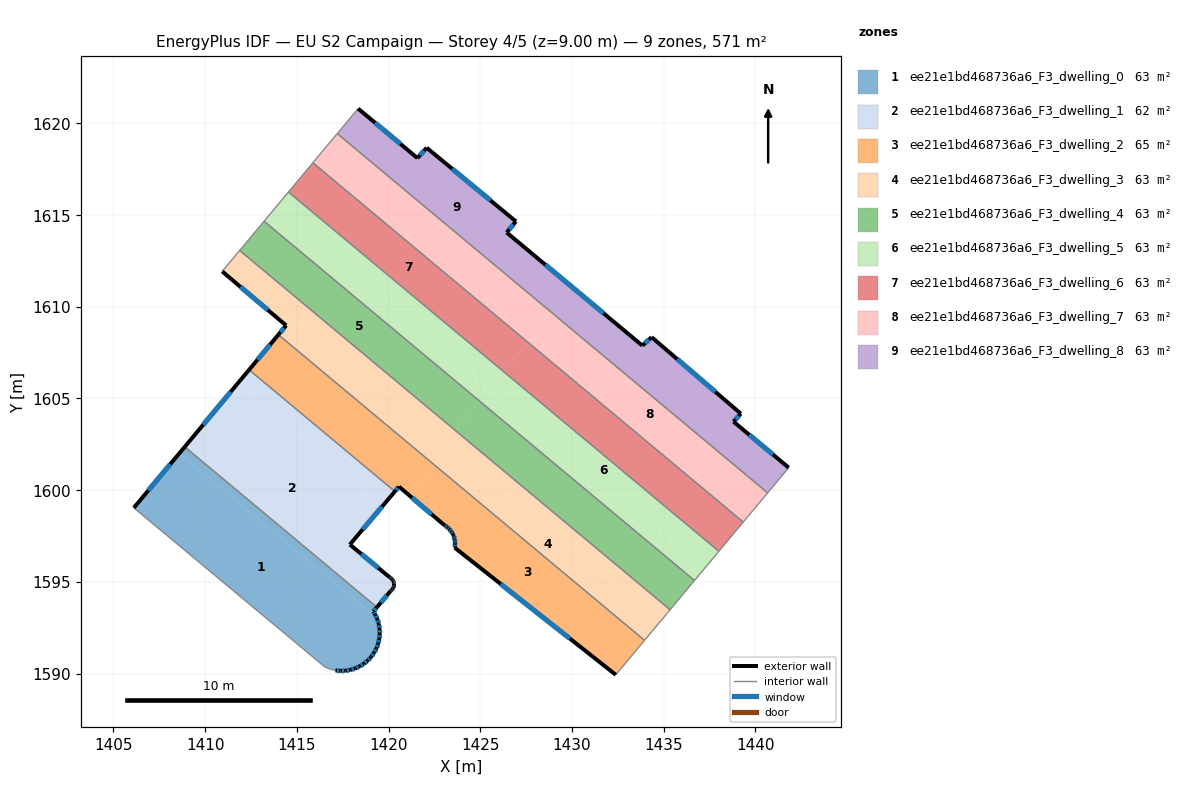
=== STOREY PLAN SPEC (per zone: floor XY polygon, exterior-wall plan segments, windows/doors) ===
zone 1: ee21e1bd468736a6_F3_dwelling_0  (63.4 m²)
  floor: (1419.37, 1593.01) (1419.39, 1592.97) (1419.47, 1592.71) (1419.51, 1592.44) (1419.52, 1592.16) (1419.50, 1591.89) (1419.44, 1591.63) (1419.34, 1591.37) (1419.21, 1591.13) (1419.05, 1590.91) (1419.01, 1590.86) (1418.87, 1590.71) (1418.66, 1590.54) (1418.43, 1590.39) (1418.18, 1590.28) (1417.92, 1590.20) (1417.65, 1590.16) (1417.38, 1590.14) (1417.11, 1590.17) (1416.84, 1590.23) (1416.59, 1590.33) (1416.54, 1590.35) (1406.11, 1599.04) (1408.59, 1602.01)
  floor: (1419.37, 1593.61) (1419.17, 1593.38) (1419.28, 1593.21) (1419.37, 1593.01) (1408.59, 1602.01) (1408.89, 1602.36)
  exterior wall: (1419.28, 1593.21) – (1419.17, 1593.38)  [0.2 m]
    window: (1419.25, 1593.26) – (1419.20, 1593.33)  [0.1 m²]
  exterior wall: (1419.39, 1592.97) – (1419.28, 1593.21)  [0.3 m]
    window: (1419.36, 1593.04) – (1419.31, 1593.14)  [0.2 m²]
  exterior wall: (1419.47, 1592.71) – (1419.39, 1592.97)  [0.3 m]
    window: (1419.45, 1592.78) – (1419.41, 1592.89)  [0.2 m²]
  exterior wall: (1419.51, 1592.44) – (1419.47, 1592.71)  [0.3 m]
    window: (1419.50, 1592.51) – (1419.48, 1592.63)  [0.1 m²]
  exterior wall: (1419.52, 1592.16) – (1419.51, 1592.44)  [0.3 m]
    window: (1419.52, 1592.24) – (1419.52, 1592.36)  [0.2 m²]
  exterior wall: (1419.50, 1591.89) – (1419.52, 1592.16)  [0.3 m]
    window: (1419.50, 1591.97) – (1419.52, 1592.09)  [0.2 m²]
  exterior wall: (1419.44, 1591.63) – (1419.50, 1591.89)  [0.3 m]
    window: (1419.45, 1591.70) – (1419.48, 1591.82)  [0.1 m²]
  exterior wall: (1419.34, 1591.37) – (1419.44, 1591.63)  [0.3 m]
    window: (1419.37, 1591.45) – (1419.41, 1591.55)  [0.2 m²]
  exterior wall: (1419.21, 1591.13) – (1419.34, 1591.37)  [0.3 m]
    window: (1419.25, 1591.20) – (1419.30, 1591.30)  [0.1 m²]
  exterior wall: (1419.05, 1590.91) – (1419.21, 1591.13)  [0.3 m]
    window: (1419.10, 1590.97) – (1419.17, 1591.07)  [0.2 m²]
  exterior wall: (1419.01, 1590.86) – (1419.05, 1590.91)  [0.1 m]
  exterior wall: (1418.87, 1590.71) – (1419.01, 1590.86)  [0.2 m]
    window: (1418.91, 1590.75) – (1418.97, 1590.82)  [0.1 m²]
  exterior wall: (1418.66, 1590.54) – (1418.87, 1590.71)  [0.3 m]
    window: (1418.72, 1590.59) – (1418.81, 1590.66)  [0.2 m²]
  exterior wall: (1418.43, 1590.39) – (1418.66, 1590.54)  [0.3 m]
    window: (1418.49, 1590.43) – (1418.59, 1590.50)  [0.1 m²]
  exterior wall: (1418.18, 1590.28) – (1418.43, 1590.39)  [0.3 m]
    window: (1418.25, 1590.31) – (1418.36, 1590.36)  [0.1 m²]
  exterior wall: (1417.92, 1590.20) – (1418.18, 1590.28)  [0.3 m]
    window: (1417.99, 1590.22) – (1418.11, 1590.26)  [0.2 m²]
  exterior wall: (1417.65, 1590.16) – (1417.92, 1590.20)  [0.3 m]
    window: (1417.73, 1590.17) – (1417.84, 1590.19)  [0.2 m²]
  exterior wall: (1417.38, 1590.14) – (1417.65, 1590.16)  [0.3 m]
    window: (1417.46, 1590.15) – (1417.57, 1590.15)  [0.1 m²]
  exterior wall: (1417.11, 1590.17) – (1417.38, 1590.14)  [0.3 m]
    window: (1417.18, 1590.16) – (1417.30, 1590.15)  [0.2 m²]
  exterior wall: (1408.89, 1602.36) – (1406.11, 1599.04)  [4.3 m]
    window: (1408.10, 1601.41) – (1406.90, 1599.99)  [2.4 m²]
  exterior wall: (1419.17, 1593.38) – (1419.37, 1593.61)  [0.3 m]
    window: (1419.23, 1593.45) – (1419.31, 1593.55)  [0.2 m²]
  interior walls: 5
zone 2: ee21e1bd468736a6_F3_dwelling_1  (62.2 m²)
  floor: (1419.63, 1599.09) (1417.89, 1597.03) (1420.07, 1595.24) (1420.10, 1595.22) (1420.15, 1595.19) (1420.19, 1595.15) (1420.22, 1595.11) (1420.25, 1595.06) (1420.28, 1595.01) (1420.29, 1594.96) (1420.30, 1594.90) (1420.30, 1594.88) (1420.30, 1594.84) (1420.30, 1594.79) (1420.29, 1594.73) (1420.27, 1594.68) (1420.24, 1594.63) (1420.21, 1594.58) (1420.17, 1594.54) (1420.13, 1594.51) (1420.11, 1594.50) (1419.37, 1593.61) (1408.89, 1602.36) (1411.69, 1605.72)
  floor: (1420.35, 1599.93) (1419.63, 1599.09) (1411.69, 1605.72) (1412.40, 1606.56)
  exterior wall: (1420.07, 1595.24) – (1417.89, 1597.03)  [2.8 m]
    window: (1419.45, 1595.75) – (1418.51, 1596.52)  [1.6 m²]
  exterior wall: (1420.10, 1595.22) – (1420.07, 1595.24)  [0.0 m]
  exterior wall: (1420.15, 1595.19) – (1420.10, 1595.22)  [0.1 m]
  exterior wall: (1420.19, 1595.15) – (1420.15, 1595.19)  [0.1 m]
  exterior wall: (1420.22, 1595.11) – (1420.19, 1595.15)  [0.1 m]
  exterior wall: (1420.25, 1595.06) – (1420.22, 1595.11)  [0.1 m]
  exterior wall: (1420.28, 1595.01) – (1420.25, 1595.06)  [0.1 m]
  exterior wall: (1420.29, 1594.96) – (1420.28, 1595.01)  [0.1 m]
  exterior wall: (1420.30, 1594.90) – (1420.29, 1594.96)  [0.1 m]
  exterior wall: (1420.30, 1594.88) – (1420.30, 1594.90)  [0.0 m]
  exterior wall: (1420.30, 1594.84) – (1420.30, 1594.88)  [0.0 m]
  exterior wall: (1420.30, 1594.79) – (1420.30, 1594.84)  [0.1 m]
  exterior wall: (1420.29, 1594.73) – (1420.30, 1594.79)  [0.1 m]
  exterior wall: (1420.27, 1594.68) – (1420.29, 1594.73)  [0.1 m]
  exterior wall: (1420.24, 1594.63) – (1420.27, 1594.68)  [0.1 m]
  exterior wall: (1420.21, 1594.58) – (1420.24, 1594.63)  [0.1 m]
  exterior wall: (1420.17, 1594.54) – (1420.21, 1594.58)  [0.1 m]
  exterior wall: (1420.13, 1594.51) – (1420.17, 1594.54)  [0.1 m]
  exterior wall: (1420.11, 1594.50) – (1420.13, 1594.51)  [0.0 m]
  exterior wall: (1419.37, 1593.61) – (1420.11, 1594.50)  [1.2 m]
    window: (1419.58, 1593.87) – (1419.90, 1594.25)  [0.6 m²]
  exterior wall: (1412.40, 1606.56) – (1408.89, 1602.36)  [5.5 m]
    window: (1411.39, 1605.36) – (1409.89, 1603.56)  [3.0 m²]
  exterior wall: (1417.89, 1597.03) – (1420.35, 1599.93)  [3.8 m]
    window: (1418.59, 1597.86) – (1419.64, 1599.10)  [2.1 m²]
  interior walls: 2
zone 3: ee21e1bd468736a6_F3_dwelling_2  (64.7 m²)
  floor: (1422.57, 1601.31) (1421.20, 1599.66) (1420.57, 1600.19) (1420.35, 1599.93) (1412.40, 1606.56) (1414.00, 1608.47)
  floor: (1433.96, 1591.81) (1432.39, 1589.93) (1423.61, 1596.87) (1423.61, 1596.91) (1423.63, 1597.06) (1423.62, 1597.19) (1423.62, 1597.21) (1423.60, 1597.35) (1423.55, 1597.50) (1423.53, 1597.56) (1423.49, 1597.63) (1423.41, 1597.76) (1423.32, 1597.87) (1423.21, 1597.97) (1423.09, 1598.06) (1423.06, 1598.08) (1421.20, 1599.66) (1422.57, 1601.31)
  exterior wall: (1423.62, 1597.21) – (1423.62, 1597.19)  [0.0 m]
  exterior wall: (1423.60, 1597.35) – (1423.62, 1597.21)  [0.1 m]
    window: (1423.61, 1597.31) – (1423.62, 1597.25)  [0.1 m²]
  exterior wall: (1423.55, 1597.50) – (1423.60, 1597.35)  [0.1 m]
    window: (1423.57, 1597.46) – (1423.59, 1597.39)  [0.1 m²]
  exterior wall: (1423.53, 1597.56) – (1423.55, 1597.50)  [0.1 m]
  exterior wall: (1423.49, 1597.63) – (1423.53, 1597.56)  [0.1 m]
  exterior wall: (1423.41, 1597.76) – (1423.49, 1597.63)  [0.1 m]
    window: (1423.44, 1597.72) – (1423.47, 1597.67)  [0.1 m²]
  exterior wall: (1423.32, 1597.87) – (1423.41, 1597.76)  [0.1 m]
    window: (1423.35, 1597.84) – (1423.39, 1597.79)  [0.1 m²]
  exterior wall: (1423.21, 1597.97) – (1423.32, 1597.87)  [0.1 m]
    window: (1423.24, 1597.95) – (1423.29, 1597.90)  [0.1 m²]
  exterior wall: (1423.09, 1598.06) – (1423.21, 1597.97)  [0.1 m]
    window: (1423.12, 1598.04) – (1423.18, 1598.00)  [0.1 m²]
  exterior wall: (1423.06, 1598.08) – (1423.09, 1598.06)  [0.0 m]
  exterior wall: (1420.57, 1600.19) – (1423.06, 1598.08)  [3.3 m]
    window: (1421.28, 1599.59) – (1422.35, 1598.68)  [1.8 m²]
  exterior wall: (1420.35, 1599.93) – (1420.57, 1600.19)  [0.3 m]
    window: (1420.41, 1600.00) – (1420.51, 1600.12)  [0.2 m²]
  exterior wall: (1413.99, 1608.48) – (1412.40, 1606.56)  [2.5 m]
    window: (1413.54, 1607.93) – (1412.85, 1607.11)  [1.4 m²]
  exterior wall: (1423.61, 1596.87) – (1432.39, 1589.93)  [11.2 m]
    window: (1426.12, 1594.88) – (1429.88, 1591.91)  [6.2 m²]
  exterior wall: (1423.61, 1596.91) – (1423.61, 1596.87)  [0.0 m]
  exterior wall: (1423.63, 1597.06) – (1423.61, 1596.91)  [0.1 m]
    window: (1423.62, 1597.02) – (1423.62, 1596.95)  [0.1 m²]
  exterior wall: (1423.62, 1597.19) – (1423.63, 1597.06)  [0.1 m]
    window: (1423.63, 1597.15) – (1423.63, 1597.10)  [0.1 m²]
  interior walls: 3
zone 4: ee21e1bd468736a6_F3_dwelling_3  (63.4 m²)
  floor: (1434.82, 1592.84) (1433.96, 1591.81) (1422.57, 1601.31) (1423.44, 1602.35)
  floor: (1423.44, 1602.35) (1422.57, 1601.31) (1414.00, 1608.47) (1414.86, 1609.51)
  floor: (1414.86, 1609.51) (1414.42, 1608.98) (1410.93, 1611.93) (1411.88, 1613.07) (1423.62, 1603.28) (1423.09, 1602.64)
  floor: (1435.35, 1593.48) (1434.82, 1592.84) (1423.09, 1602.64) (1423.62, 1603.28)
  exterior wall: (1414.42, 1608.98) – (1413.99, 1608.48)  [0.7 m]
    window: (1414.30, 1608.84) – (1414.12, 1608.62)  [0.4 m²]
  exterior wall: (1410.93, 1611.93) – (1414.42, 1608.98)  [4.6 m]
    window: (1411.93, 1611.09) – (1413.42, 1609.82)  [2.5 m²]
  interior walls: 4
zone 5: ee21e1bd468736a6_F3_dwelling_4  (63.4 m²)
  floor: (1424.95, 1604.87) (1423.62, 1603.28) (1411.88, 1613.07) (1413.21, 1614.66)
  floor: (1436.68, 1595.07) (1435.35, 1593.48) (1423.62, 1603.28) (1424.95, 1604.87)
  interior walls: 4
zone 6: ee21e1bd468736a6_F3_dwelling_5  (63.4 m²)
  floor: (1437.21, 1595.71) (1436.68, 1595.07) (1424.95, 1604.87) (1425.48, 1605.51)
  floor: (1425.48, 1605.51) (1424.95, 1604.87) (1413.21, 1614.66) (1413.75, 1615.30)
  floor: (1426.28, 1606.46) (1425.48, 1605.51) (1413.75, 1615.30) (1414.54, 1616.26)
  floor: (1438.01, 1596.67) (1437.21, 1595.71) (1425.48, 1605.51) (1426.28, 1606.46)
  interior walls: 4
zone 7: ee21e1bd468736a6_F3_dwelling_6  (63.5 m²)
  floor: (1427.61, 1608.06) (1426.28, 1606.46) (1414.54, 1616.26) (1415.87, 1617.85)
  floor: (1439.34, 1598.26) (1438.01, 1596.67) (1426.28, 1606.46) (1427.61, 1608.06)
  interior walls: 4
zone 8: ee21e1bd468736a6_F3_dwelling_7  (63.4 m²)
  floor: (1428.86, 1609.71) (1427.80, 1608.43) (1416.14, 1618.17) (1417.20, 1619.44)
  floor: (1440.67, 1599.85) (1439.61, 1598.58) (1427.80, 1608.43) (1428.86, 1609.71)
  floor: (1427.87, 1608.37) (1427.61, 1608.06) (1415.87, 1617.85) (1416.14, 1618.17)
  floor: (1439.61, 1598.58) (1439.34, 1598.26) (1427.61, 1608.06) (1427.87, 1608.37)
  interior walls: 4
zone 9: ee21e1bd468736a6_F3_dwelling_8  (63.4 m²)
  floor: (1426.95, 1614.65) (1426.44, 1614.05) (1430.01, 1611.08) (1428.86, 1609.71) (1417.20, 1619.44) (1418.34, 1620.80) (1421.58, 1618.11) (1422.08, 1618.67)
  floor: (1439.21, 1604.17) (1438.81, 1603.74) (1441.82, 1601.23) (1440.67, 1599.85) (1428.86, 1609.71) (1430.01, 1611.08) (1433.84, 1607.88) (1434.35, 1608.34)
  exterior wall: (1426.95, 1614.65) – (1422.08, 1618.67)  [6.3 m]
    window: (1425.56, 1615.80) – (1423.47, 1617.52)  [3.5 m²]
  exterior wall: (1426.44, 1614.05) – (1426.95, 1614.65)  [0.8 m]
    window: (1426.59, 1614.22) – (1426.80, 1614.48)  [0.4 m²]
  exterior wall: (1433.84, 1607.88) – (1426.44, 1614.05)  [9.6 m]
    window: (1431.73, 1609.64) – (1428.56, 1612.29)  [5.3 m²]
  exterior wall: (1434.35, 1608.34) – (1433.84, 1607.88)  [0.7 m]
    window: (1434.20, 1608.21) – (1433.98, 1608.01)  [0.4 m²]
  exterior wall: (1439.21, 1604.17) – (1434.35, 1608.34)  [6.4 m]
    window: (1437.82, 1605.36) – (1435.74, 1607.15)  [3.5 m²]
  exterior wall: (1438.81, 1603.74) – (1439.21, 1604.17)  [0.6 m]
    window: (1438.92, 1603.86) – (1439.10, 1604.05)  [0.3 m²]
  exterior wall: (1441.82, 1601.23) – (1438.81, 1603.74)  [3.9 m]
    window: (1440.96, 1601.94) – (1439.67, 1603.02)  [2.2 m²]
  exterior wall: (1421.58, 1618.11) – (1418.34, 1620.80)  [4.2 m]
    window: (1420.65, 1618.88) – (1419.26, 1620.03)  [2.3 m²]
  exterior wall: (1422.08, 1618.67) – (1421.58, 1618.11)  [0.8 m]
    window: (1421.94, 1618.51) – (1421.72, 1618.27)  [0.4 m²]
  interior walls: 3

=== DERIVED (storey summary) ===
Building: EU S2 Campaign
Storey: 4 of 5  (floor level z = 9.00 m)
Storey gross floor area: 570.9 m²
Zones on this storey: 9
  - ee21e1bd468736a6_F3_dwelling_0: floor 63.4 m²; exterior wall 9.5 m (28.4 m²); 20 window(s) 5.2 m²; WWR 18.2%
  - ee21e1bd468736a6_F3_dwelling_1: floor 62.2 m²; exterior wall 14.1 m (42.4 m²); 4 window(s) 7.3 m²; WWR 17.2%
  - ee21e1bd468736a6_F3_dwelling_2: floor 64.7 m²; exterior wall 18.7 m (56.2 m²); 12 window(s) 10.2 m²; WWR 18.1%
  - ee21e1bd468736a6_F3_dwelling_3: floor 63.4 m²; exterior wall 5.2 m (15.7 m²); 2 window(s) 2.9 m²; WWR 18.4%
  - ee21e1bd468736a6_F3_dwelling_4: floor 63.4 m²
  - ee21e1bd468736a6_F3_dwelling_5: floor 63.4 m²
  - ee21e1bd468736a6_F3_dwelling_6: floor 63.5 m²
  - ee21e1bd468736a6_F3_dwelling_7: floor 63.4 m²
  - ee21e1bd468736a6_F3_dwelling_8: floor 63.4 m²; exterior wall 33.3 m (99.9 m²); 9 window(s) 18.3 m²; WWR 18.4%
Zone adjacency (shared interzone walls):
  - ee21e1bd468736a6_F3_dwelling_0 ↔ ee21e1bd468736a6_F3_dwelling_1
  - ee21e1bd468736a6_F3_dwelling_1 ↔ ee21e1bd468736a6_F3_dwelling_2
  - ee21e1bd468736a6_F3_dwelling_2 ↔ ee21e1bd468736a6_F3_dwelling_3
  - ee21e1bd468736a6_F3_dwelling_3 ↔ ee21e1bd468736a6_F3_dwelling_4
  - ee21e1bd468736a6_F3_dwelling_4 ↔ ee21e1bd468736a6_F3_dwelling_5
  - ee21e1bd468736a6_F3_dwelling_5 ↔ ee21e1bd468736a6_F3_dwelling_6
  - ee21e1bd468736a6_F3_dwelling_6 ↔ ee21e1bd468736a6_F3_dwelling_7
  - ee21e1bd468736a6_F3_dwelling_7 ↔ ee21e1bd468736a6_F3_dwelling_8